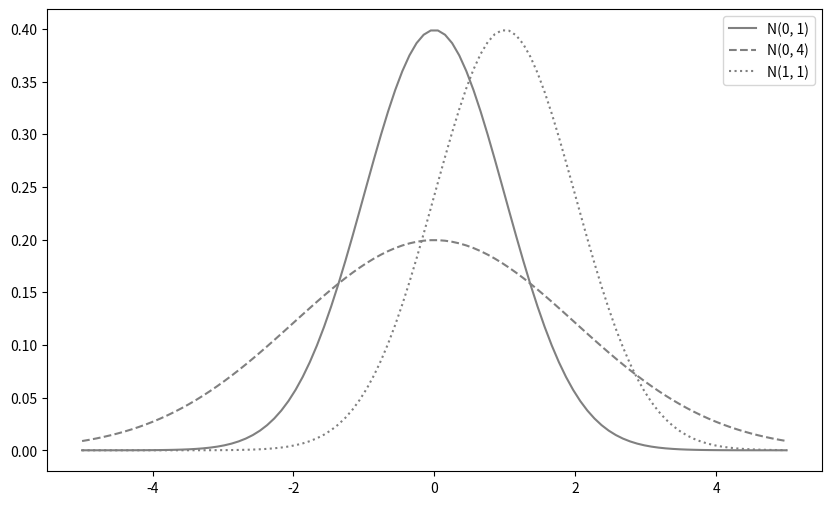

This chart was generated by the following Python code:
import numpy as np
import matplotlib.pyplot as plt
from scipy import stats
linestyles = ['-','--',':']
fig = plt.figure(figsize=(10,6))
ax = fig.add_subplot(111)
xs = np.linspace(-5, 5, 100)
params = [(0,1), (0,2), (1,1)]
for param, ls in zip(params, linestyles):
    mu, sigma = param
    rv = stats.norm(mu, sigma)
    ax.plot(xs, rv.pdf(xs), label=f'N({mu}, {sigma**2})', ls=ls, color='gray')
ax.legend()
plt.show()
